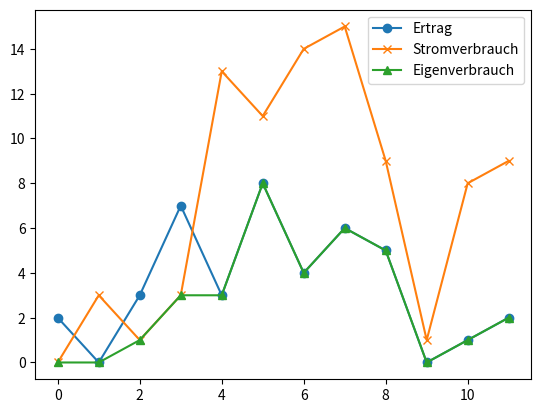

This figure's Python source:
import numpy as np
import matplotlib.pyplot as plt

# PV Ertrag 12 Werte in kWh fuer 12 h pro Tag als 1 x 12 Matrix
Ertrag = np.array([2, 0, 3, 7, 3, 8, 4, 6, 5, 0, 1, 2])
Ertrag_ges = np.sum(Ertrag)

# Strom Verbrauch des Verbrauchers in kWh, 12 Werte fuer 12 Stunden
# Erstellen von 3 Segmenten mit zuf�lligen Werten in den angegebenen Bereichen,
# mit morgens niedrigem, mittags und Abends etwas h�herem Verbrauch
segment1 = np.random.randint(0, 7, size=3)   # 3 Werte zwischen 0 und 6
segment2 = np.random.randint(2, 16, size=6)  # 6 Werte zwischen 2 und 15
segment3 = np.random.randint(0, 11, size=3)  # 3 Werte zwischen 4 und 15

# Kombinieren der zuf�lligen Segmente zu einer einzigen einzeiligen Matrix
Stromverbrauch = np.concatenate([segment1, segment2, segment3])
Stromverbrauch_ges = np.sum(Stromverbrauch)

# Eigenverbrauch berechnen
Eigenverbrauch = np.minimum(Ertrag, Stromverbrauch)
Eigenverbrauch_ges = np.sum(Eigenverbrauch)

# Autarkiegrad berechnen
Autarkie = Eigenverbrauch_ges / Stromverbrauch_ges

# Erstellen eines Arrays mit den Positionen der Werte f�r die X-Achse
x_positionen = np.arange(len(Ertrag))

# Plotten der Matrizen
plt.plot(x_positionen, Ertrag, label='Ertrag', marker='o')
plt.plot(x_positionen, Stromverbrauch, label='Stromverbrauch', marker='x')
plt.plot(x_positionen, Eigenverbrauch, label='Eigenverbrauch', marker='^')

# Hinzuf�gen von Titel und Legende
plt.legend()

# Anzeigen des Plots und des Autrakiegrads
plt.show()
print(Autarkie)
